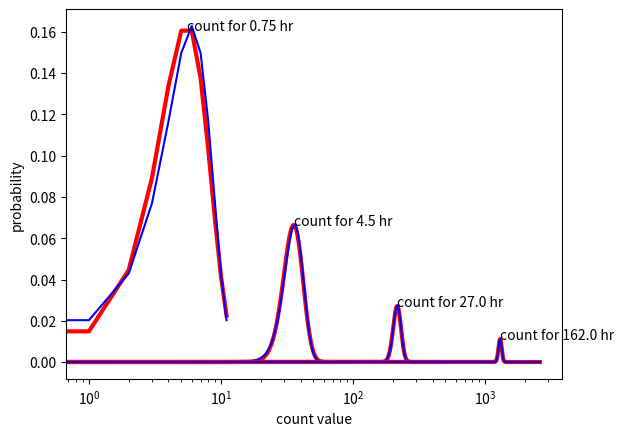

This chart was generated by the following Python code:
"""
This template code is intended to provide practice in debugging, speed 
optimization, and spotting bad habits in programming. The code runs but 
is deeply flawed. If you improve the code following all the best practices 
you know, you'll learn something about both programming and the Central 
Limit Theorem.

[redacted]
Last modified: September 2019
"""

# standard imports and naming conventions; uncomment as needed
import numpy as np              # basic numerical analysis
import matplotlib.pyplot as plt # plotting
import scipy.stats as stats     # statistical functions
#import pdb                      # python debugger
#import time                     # python timekeeper

def gaussfunc(xvals, mean, sigma):
    y = np.exp(-1.*(((xvals-mean)/sigma)**2 / 2.)) # perform square once
    norm = 1./(np.sqrt(2. * np.pi) * sigma) # remove extra square operation
    y = norm * y
    return y

def poissonfunc(xvals, mean):   # move function out of loop to top of code
    prob=stats.poisson.pmf(xvals, mean) # use array math instead of loop
    return prob

def main():
    # rename single-letter variables U, N, n -- note that "n" is a command for pdb!
    Urate = 8. # underlying rate of gym users per hour 
    Nct = np.array([6, 36, 216, 1296]) # total number of people counted (powers of 6)
    nhr = Nct/Urate # time to count this many people
    # uncomment below to do array string operation
    labelarr = ["count for %s hr" % ihr for ihr in nhr]
    
    for i in range(0, len(Nct)):
        
        # plot probabilities of count values for range around mean
        mean = Nct[i]
        maxval = 2*mean
        xvals=np.arange(0, maxval)
        prob = poissonfunc(xvals, mean)
        plt.plot(xvals, prob, 'r', lw=3)
        sel = np.where(np.isclose(prob,max(prob)))
        sel = sel[0]
        nsel = np.mean(xvals[sel]) # if ties in maxprob, take mean xval
        probval = prob[sel[0]] # if ties in maxprob, just need one
        plt.text(nsel, probval, labelarr[i]) # use labelarr instead of looping over string operation
        # the lines below needed to be in the loop
        # plot Gaussian distribution with matching mean and sigma
        sigma=np.sqrt(mean)
        y = gaussfunc(xvals, mean, sigma)
        plt.plot(xvals, y, 'b')
    
    # these labels didn't need to be in the loop
    plt.xlabel("count value")
    plt.ylabel("probability")
    plt.xscale("log")

if __name__ == '__main__':
    main()
    plt.show()
